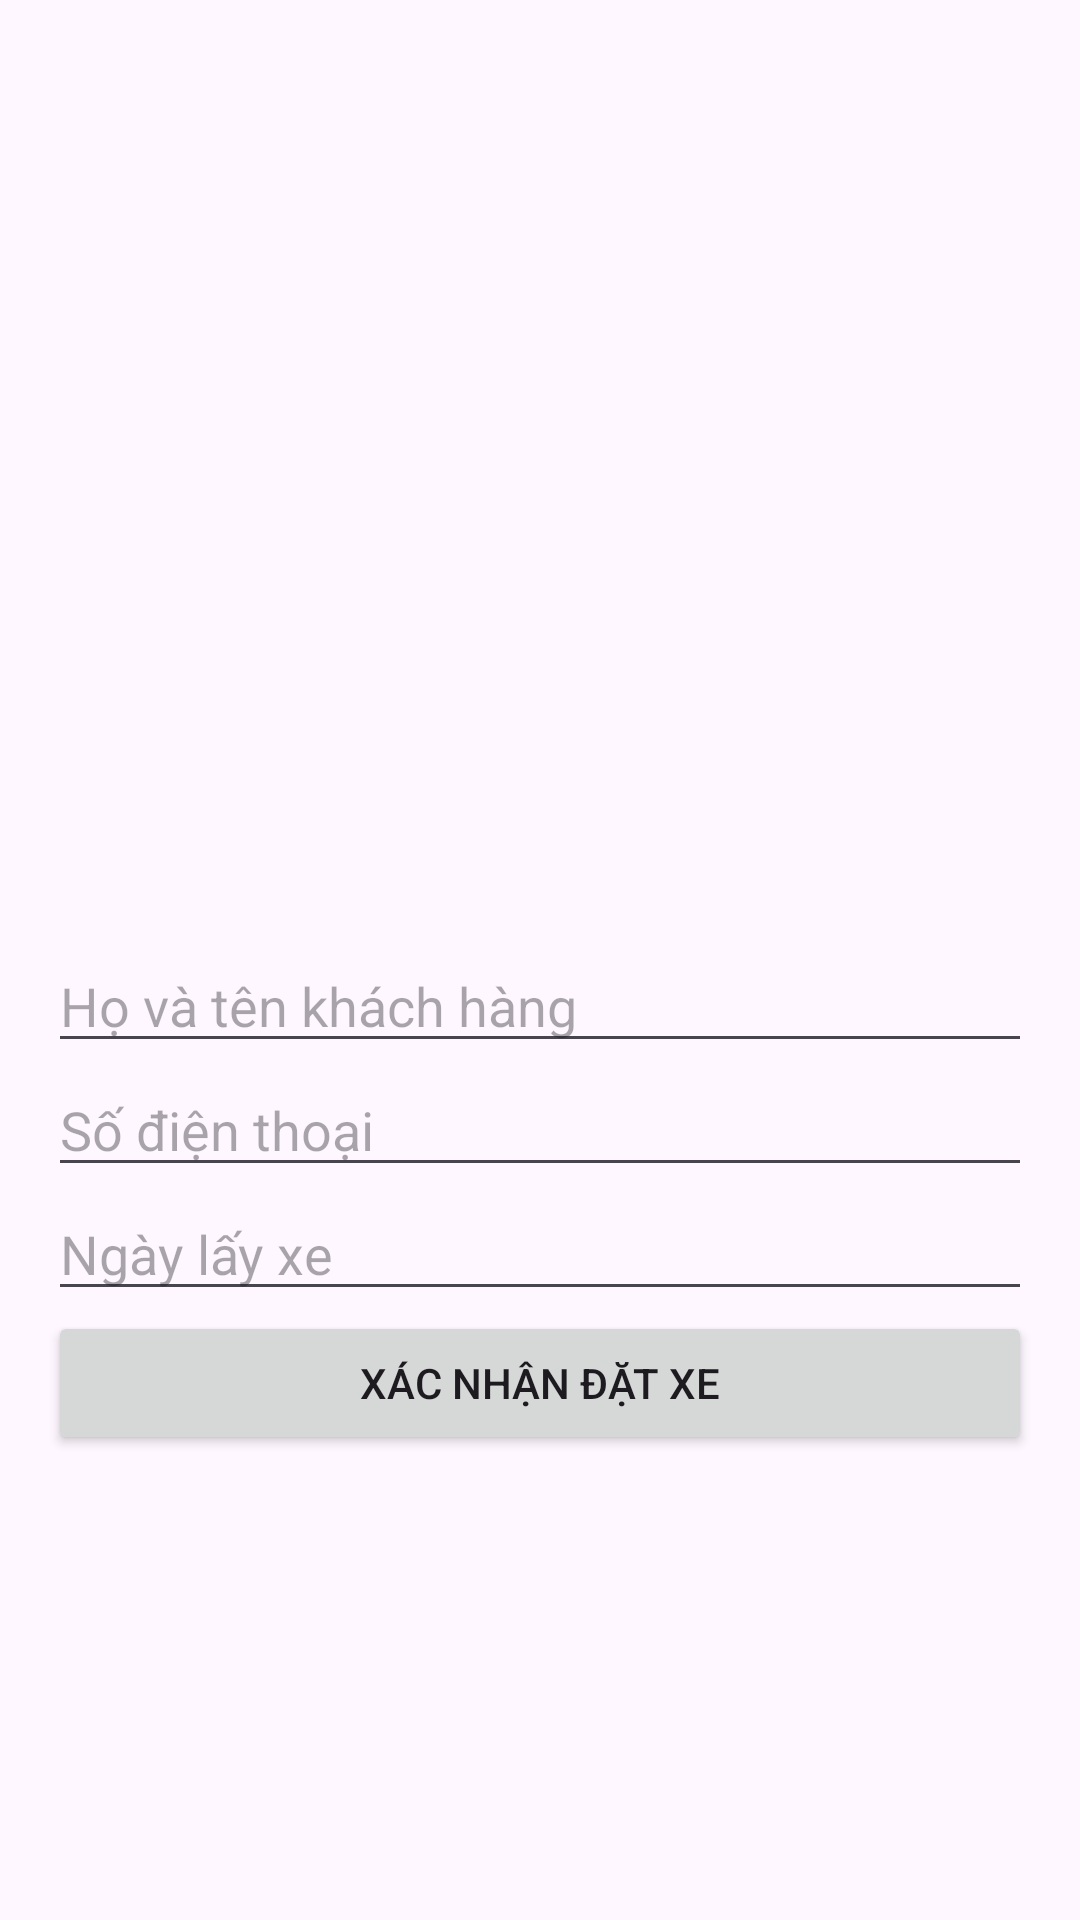

This screen was rendered from an Android layout file. Write that file and the resources it references.
<!-- AndroidManifest.xml: application theme Theme.Quan_ly_thue_Xe_lamlai -->
<!-- res/layout/activity_rent_car.xml -->
<?xml version="1.0" encoding="utf-8"?>
<androidx.constraintlayout.widget.ConstraintLayout xmlns:android="http://schemas.android.com/apk/res/android"
    xmlns:app="http://schemas.android.com/apk/res-auto"
    xmlns:tools="http://schemas.android.com/tools"
    android:id="@+id/main"
    android:layout_width="match_parent"
    android:layout_height="match_parent"
    tools:context=".RentCarActivity">
    <LinearLayout xmlns:android="http://schemas.android.com/apk/res/android"
        android:orientation="vertical"
        android:layout_width="match_parent"
        android:layout_height="match_parent"
        android:padding="16dp">

        <ImageView
            android:id="@+id/imgCar"
            android:layout_width="match_parent"
            android:layout_height="200dp"
            android:layout_marginBottom="16dp"
            android:scaleType="centerCrop" />

        
        <TextView
            android:id="@+id/txtCarName"
            android:layout_width="match_parent"
            android:layout_height="wrap_content"
            android:textSize="18sp"
            android:textStyle="bold" />

        
        <TextView
            android:id="@+id/txtCarPrice"
            android:layout_width="match_parent"
            android:layout_height="wrap_content"
            android:textSize="16sp"
            android:layout_marginTop="8dp" />

        
        <TextView
            android:id="@+id/txtCarDescription"
            android:layout_width="match_parent"
            android:layout_height="wrap_content"
            android:textSize="14sp"
            android:layout_marginTop="8dp" />
        <EditText
            android:id="@+id/edtCustomerName"
            android:layout_width="match_parent"
            android:layout_height="wrap_content"
            android:hint="Họ và tên khách hàng"/>

        <EditText
            android:id="@+id/edtPhoneNumber"
            android:layout_width="match_parent"
            android:layout_height="wrap_content"
            android:hint="Số điện thoại"/>

        <EditText
            android:id="@+id/edtPickupDate"
            android:layout_width="match_parent"
            android:layout_height="wrap_content"
            android:hint="Ngày lấy xe"/>

        <Button
            android:id="@+id/btnConfirmRent"
            android:layout_width="match_parent"
            android:layout_height="wrap_content"
            android:text="Xác nhận đặt xe"/>

    </LinearLayout>
</androidx.constraintlayout.widget.ConstraintLayout>
<!-- resources referenced by this layout -->
<resources>
  <style name="Theme.Quan_ly_thue_Xe_lamlai" parent="Base.Theme.Quan_ly_thue_Xe_lamlai" />
  <style name="Base.Theme.Quan_ly_thue_Xe_lamlai" parent="Theme.Material3.DayNight.NoActionBar">
          
          
      </style>
</resources>
